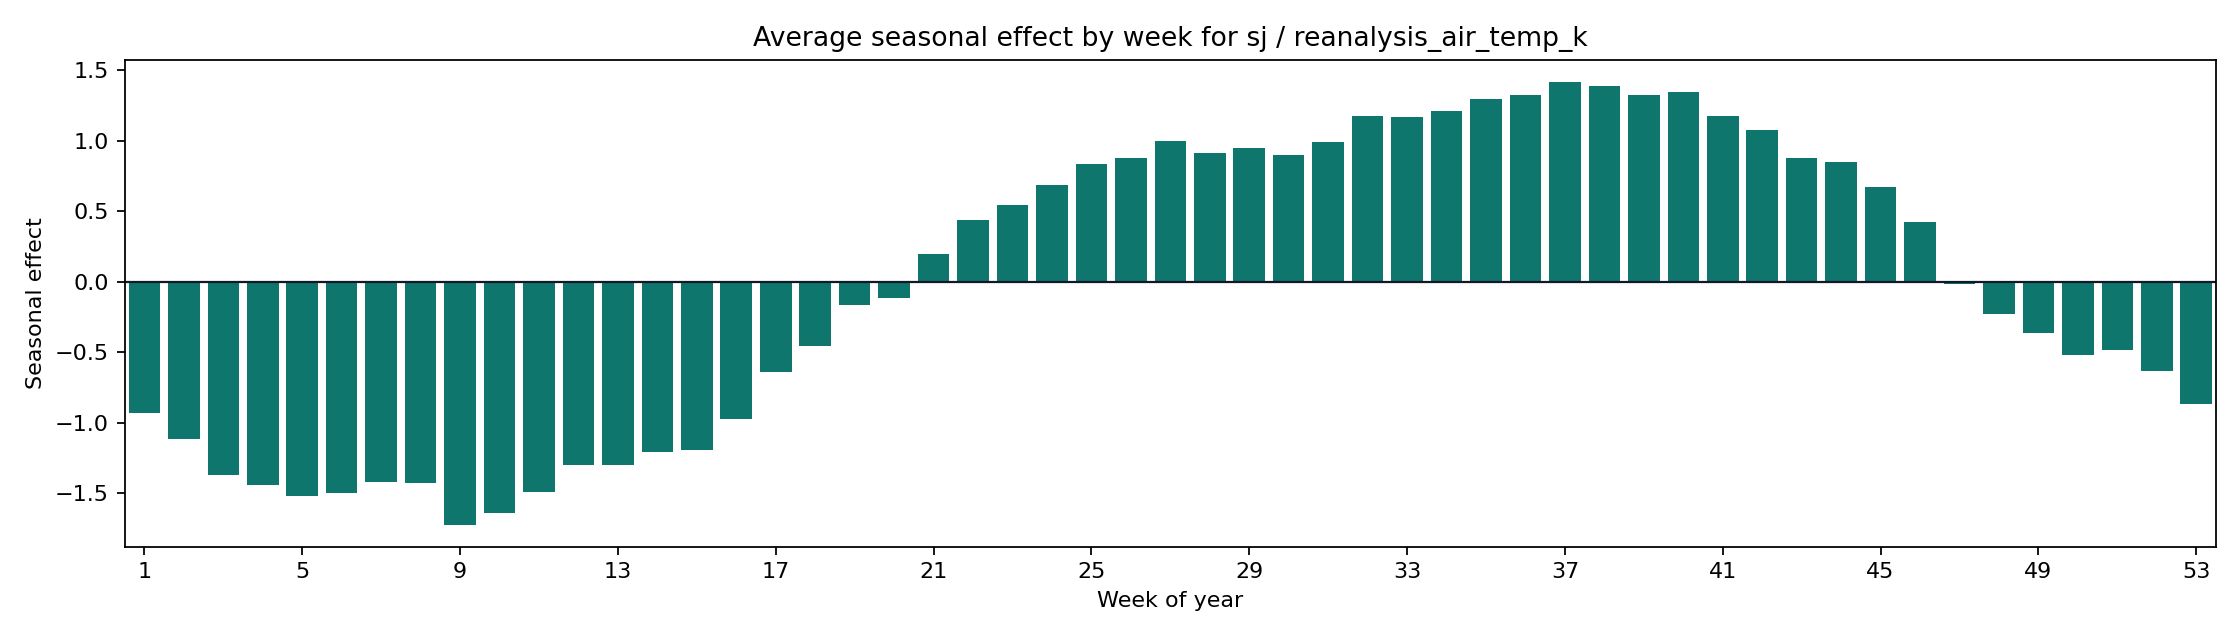

Data behind this chart, as committed beside it:
weekofyear, seasonal_mean, seasonal_abs_mean
1, -0.9341, 0.9341
2, -1.117, 1.117
3, -1.368, 1.368
4, -1.44, 1.44
5, -1.521, 1.521
6, -1.497, 1.497
7, -1.419, 1.419
8, -1.429, 1.429
9, -1.723, 1.723
10, -1.639, 1.639
11, -1.493, 1.493
12, -1.3, 1.3
13, -1.302, 1.302
14, -1.207, 1.207
15, -1.196, 1.196
16, -0.9758, 0.9758
17, -0.6382, 0.6382
18, -0.4549, 0.4549
19, -0.1646, 0.1646
20, -0.1138, 0.1138
21, 0.1944, 0.1944
22, 0.4386, 0.4386
23, 0.5436, 0.5436
24, 0.6857, 0.6857
25, 0.8314, 0.8314
26, 0.878, 0.878
27, 1, 1
28, 0.914, 0.914
29, 0.9461, 0.9461
30, 0.8998, 0.8998
31, 0.9917, 0.9917
32, 1.178, 1.178
33, 1.166, 1.166
34, 1.207, 1.207
35, 1.296, 1.296
36, 1.321, 1.321
37, 1.416, 1.416
38, 1.39, 1.39
39, 1.326, 1.326
40, 1.342, 1.342
41, 1.177, 1.177
42, 1.073, 1.073
43, 0.8731, 0.8731
44, 0.8483, 0.8483
45, 0.6744, 0.6744
46, 0.4247, 0.4247
47, -0.0153, 0.0153
48, -0.2263, 0.2263
49, -0.3645, 0.3645
50, -0.5221, 0.5221
51, -0.4858, 0.4858
52, -0.6318, 0.6318
53, -0.8679, 0.8679
